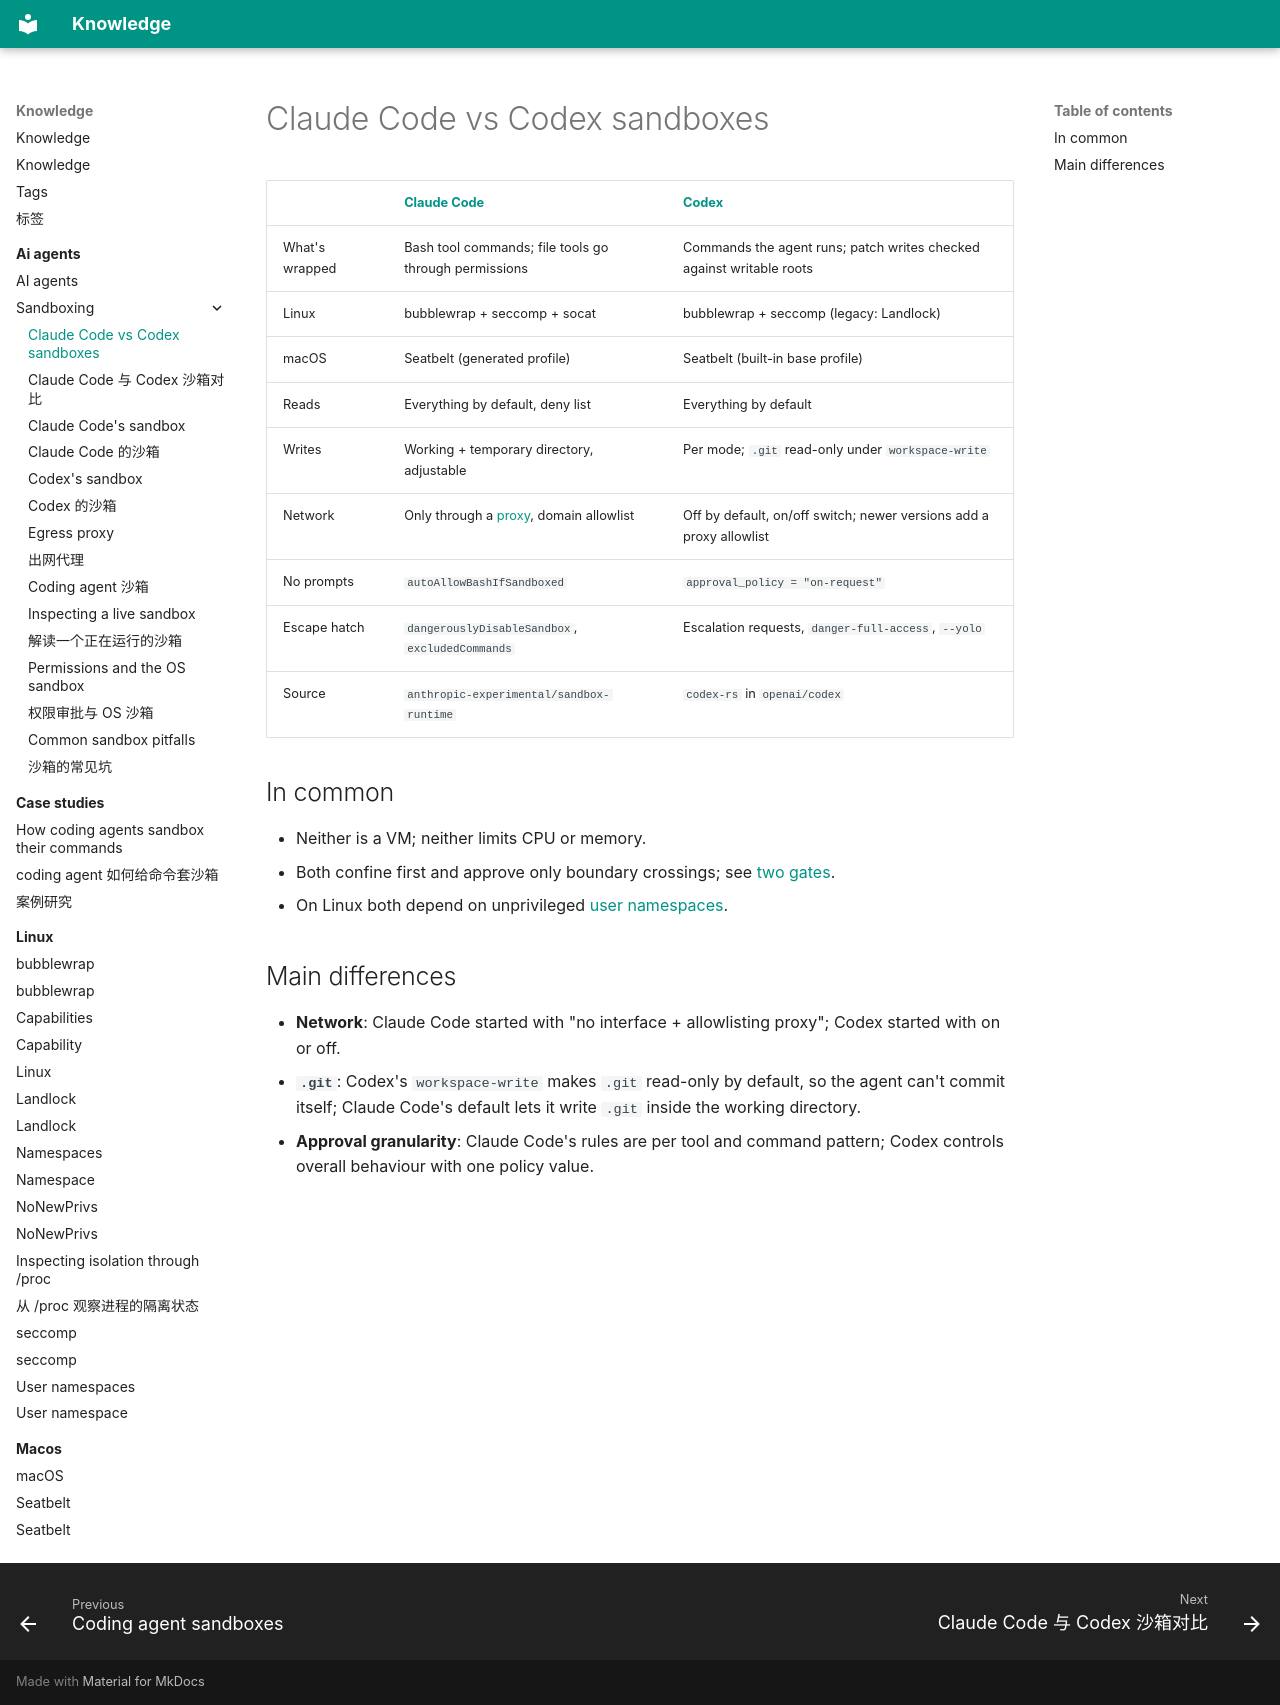

repository: alvingaopro/knowledge · page: ai-agents/sandboxing/claude-code-vs-codex/index.html · generator: mkdocs

---
title: Claude Code vs Codex sandboxes
description: How the two coding agents' sandboxes compare in mechanism, default boundaries, network and approval
type: reference
tags: [ai-agents, claude-code, codex, sandbox]
created: 2026-11-06
updated: 2026-11-06
---

| | [Claude Code](claude-code.md) | [Codex](codex.md) |
| --- | --- | --- |
| What's wrapped | Bash tool commands; file tools go through permissions | Commands the agent runs; patch writes checked against writable roots |
| Linux | bubblewrap + seccomp + socat | bubblewrap + seccomp (legacy: Landlock) |
| macOS | Seatbelt (generated profile) | Seatbelt (built-in base profile) |
| Reads | Everything by default, deny list | Everything by default |
| Writes | Working + temporary directory, adjustable | Per mode; `.git` read-only under `workspace-write` |
| Network | Only through a [proxy](egress-proxy.md), domain allowlist | Off by default, on/off switch; newer versions add a proxy allowlist |
| No prompts | `autoAllowBashIfSandboxed` | `approval_policy = "on-request"` |
| Escape hatch | `dangerouslyDisableSandbox`, `excludedCommands` | Escalation requests, `danger-full-access`, `--yolo` |
| Source | `anthropic-experimental/sandbox-runtime` | `codex-rs` in `openai/codex` |

## In common

- Neither is a VM; neither limits CPU or memory.
- Both confine first and approve only boundary crossings; see [two gates](permissions-vs-sandbox.md).
- On Linux both depend on unprivileged [user namespaces](../../linux/user-namespaces.md).

## Main differences

- **Network**: Claude Code started with "no interface + allowlisting proxy"; Codex started with on or off.
- **`.git`**: Codex's `workspace-write` makes `.git` read-only by default, so the agent can't commit itself; Claude Code's default lets it write `.git` inside the working directory.
- **Approval granularity**: Claude Code's rules are per tool and command pattern; Codex controls overall behaviour with one policy value.
